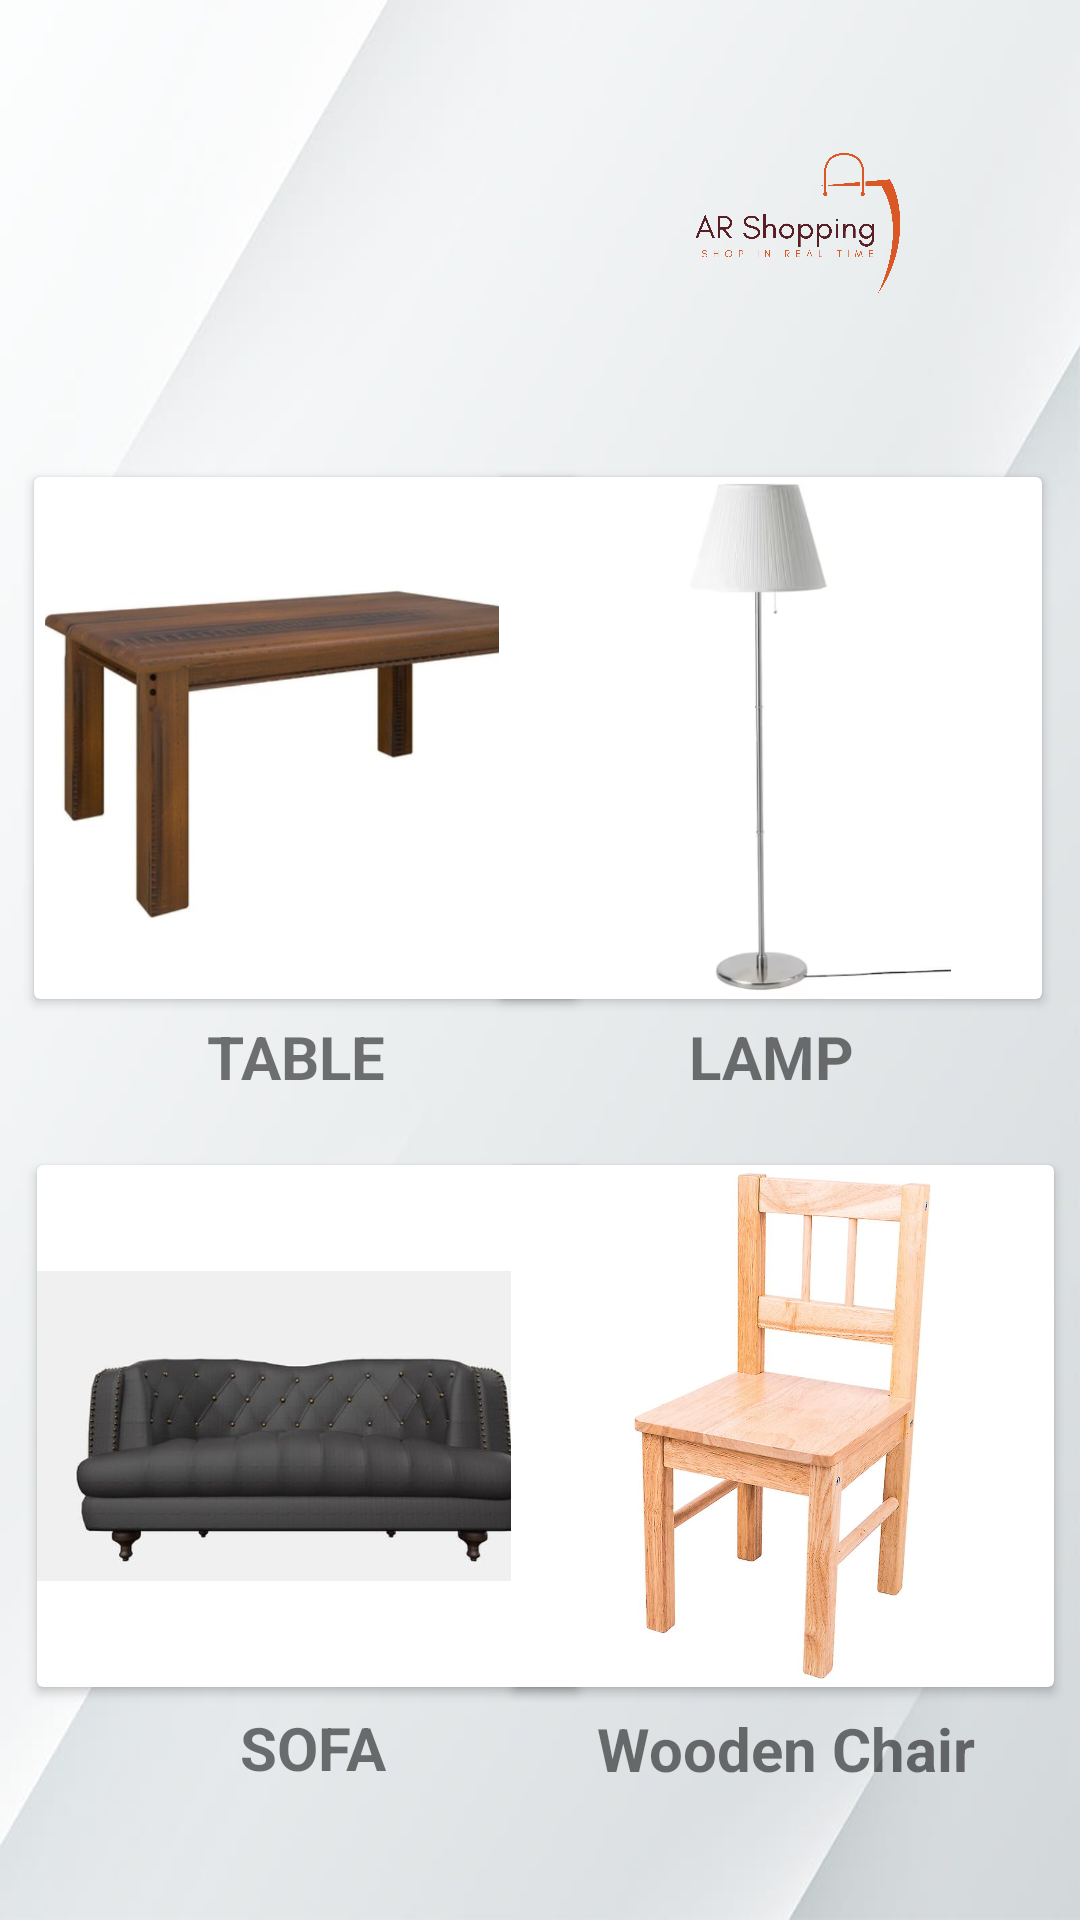

The Android layout XML behind this screen, and the referenced resources:
<!-- AndroidManifest.xml: application theme Theme.AR_Shopping_App -->
<!-- res/layout/activity_mainpage.xml -->
<?xml version="1.0" encoding="utf-8"?>
<androidx.constraintlayout.widget.ConstraintLayout xmlns:android="http://schemas.android.com/apk/res/android"
    xmlns:app="http://schemas.android.com/apk/res-auto"
    xmlns:tools="http://schemas.android.com/tools"
    android:layout_width="match_parent"
    android:layout_height="match_parent"
    android:background="@drawable/bg"
    tools:context=".MainActivity">

    <ImageView
        android:id="@+id/imageView2"
        android:layout_width="101dp"
        android:layout_height="105dp"
        android:layout_marginStart="32dp"
        android:layout_marginTop="28dp"
        app:layout_constraintStart_toStartOf="parent"
        app:layout_constraintTop_toTopOf="parent"
        app:srcCompat="@drawable/profile" />


    <ImageView
        android:id="@+id/imageView5"
        android:layout_width="163dp"
        android:layout_height="141dp"
        android:layout_marginTop="4dp"
        android:layout_marginEnd="4dp"
        app:layout_constraintEnd_toEndOf="parent"
        app:layout_constraintTop_toTopOf="parent"
        app:srcCompat="@drawable/logo" />

    <androidx.cardview.widget.CardView
        android:id="@+id/one"
        android:layout_width="181dp"
        android:layout_height="174dp"
        android:padding="10dp"
        app:layout_constraintBottom_toBottomOf="parent"
        app:layout_constraintEnd_toEndOf="parent"
        app:layout_constraintHorizontal_bias="0.064"
        app:layout_constraintStart_toStartOf="parent"
        app:layout_constraintTop_toTopOf="parent"
        app:layout_constraintVertical_bias="0.341">


        <ImageView
            android:id="@+id/table"
            android:layout_width="match_parent"
            android:layout_height="175dp"
            app:srcCompat="@drawable/table" />


    </androidx.cardview.widget.CardView>


    <androidx.cardview.widget.CardView
        android:id="@+id/two"
        android:layout_width="181dp"
        android:layout_height="174dp"
        android:padding="10dp"
        app:layout_constraintBottom_toBottomOf="parent"
        app:layout_constraintEnd_toEndOf="parent"
        app:layout_constraintHorizontal_bias="0.93"
        app:layout_constraintStart_toStartOf="parent"
        app:layout_constraintTop_toTopOf="parent"
        app:layout_constraintVertical_bias="0.341" >

        <ImageView
            android:id="@+id/tv"
            android:layout_width="181dp"
            android:layout_height="match_parent"
            app:srcCompat="@drawable/lamp" />
    </androidx.cardview.widget.CardView>

    <TextView
        android:id="@+id/tv_text"
        android:layout_width="wrap_content"
        android:layout_height="wrap_content"
        android:text="LAMP"
        android:textSize="20sp"
        android:textStyle="bold"
        app:layout_constraintBottom_toBottomOf="parent"
        app:layout_constraintEnd_toEndOf="@+id/two"
        app:layout_constraintHorizontal_bias="0.503"
        app:layout_constraintStart_toStartOf="@+id/two"
        app:layout_constraintTop_toBottomOf="@+id/two"
        app:layout_constraintVertical_bias="0.02" />

    <androidx.cardview.widget.CardView
        android:id="@+id/three"
        android:layout_width="181dp"
        android:layout_height="174dp"
        android:padding="10dp"
        app:layout_constraintBottom_toBottomOf="parent"
        app:layout_constraintEnd_toEndOf="parent"
        app:layout_constraintHorizontal_bias="0.069"
        app:layout_constraintStart_toStartOf="parent"
        app:layout_constraintTop_toTopOf="parent"
        app:layout_constraintVertical_bias="0.833">

        <ImageView
            android:id="@+id/sofa"
            android:layout_width="match_parent"
            android:layout_height="match_parent"
            app:srcCompat="@drawable/sofa" />
    </androidx.cardview.widget.CardView>

    <TextView
        android:id="@+id/sofa_text"
        android:layout_width="wrap_content"
        android:layout_height="wrap_content"
        android:text="SOFA"
        android:textSize="20sp"
        android:textStyle="bold"
        app:layout_constraintBottom_toBottomOf="parent"
        app:layout_constraintEnd_toEndOf="@+id/three"
        app:layout_constraintHorizontal_bias="0.511"
        app:layout_constraintStart_toStartOf="@+id/three"
        app:layout_constraintTop_toBottomOf="@+id/three"
        app:layout_constraintVertical_bias="0.131" />

    <androidx.cardview.widget.CardView
        android:id="@+id/four"
        android:layout_width="181dp"
        android:layout_height="174dp"
        android:padding="10dp"
        app:layout_constraintBottom_toBottomOf="parent"
        app:layout_constraintEnd_toEndOf="parent"
        app:layout_constraintHorizontal_bias="0.952"
        app:layout_constraintStart_toStartOf="parent"
        app:layout_constraintTop_toTopOf="parent"
        app:layout_constraintVertical_bias="0.833" >

        <ImageView
            android:id="@+id/refrigerator"
            android:layout_width="match_parent"
            android:layout_height="match_parent"
            app:srcCompat="@drawable/chair" />
    </androidx.cardview.widget.CardView>

    <TextView
        android:id="@+id/refrigerator_text"
        android:layout_width="wrap_content"
        android:layout_height="wrap_content"
        android:text="Wooden Chair"
        android:textSize="20sp"
        android:textStyle="bold"
        app:layout_constraintBottom_toBottomOf="parent"
        app:layout_constraintEnd_toEndOf="@+id/four"
        app:layout_constraintHorizontal_bias="0.527"
        app:layout_constraintStart_toStartOf="@+id/four"
        app:layout_constraintTop_toBottomOf="@+id/four"
        app:layout_constraintVertical_bias="0.136" />

    <TextView
        android:id="@+id/table_text"
        android:layout_width="wrap_content"
        android:layout_height="wrap_content"
        android:text="TABLE"
        android:textSize="20sp"
        android:textStyle="bold"
        app:layout_constraintBottom_toBottomOf="parent"
        app:layout_constraintEnd_toEndOf="@+id/one"
        app:layout_constraintHorizontal_bias="0.475"
        app:layout_constraintStart_toStartOf="@+id/one"
        app:layout_constraintTop_toBottomOf="@+id/one"
        app:layout_constraintVertical_bias="0.02" />


</androidx.constraintlayout.widget.ConstraintLayout>
<!-- resources referenced by this layout -->
<resources>
  <!-- drawable bg: jpg bitmap (drawable-v24, 11397 bytes) -->
  <!-- drawable chair: jpg bitmap (drawable-v24, 61298 bytes) -->
  <!-- drawable lamp: png bitmap (drawable-v24, 34284 bytes) -->
  <!-- drawable logo: png bitmap (drawable-v24, 160192 bytes) -->
  <!-- drawable sofa: png bitmap (drawable-v24, 138140 bytes) -->
  <!-- drawable table: png bitmap (drawable-v24, 197845 bytes) -->
  <style name="Theme.AR_Shopping_App" parent="Theme.MaterialComponents.DayNight.DarkActionBar">
          
          <item name="colorPrimary">@color/purple_500</item>
          <item name="colorPrimaryVariant">@color/purple_700</item>
          <item name="colorOnPrimary">@color/white</item>
          
          <item name="colorSecondary">@color/teal_200</item>
          <item name="colorSecondaryVariant">@color/teal_700</item>
          <item name="colorOnSecondary">@color/black</item>
          
          <item name="android:statusBarColor" tools:targetApi="l">?attr/colorPrimaryVariant</item>
          
      </style>
  <!-- not gathered from this repository: default colours our renderer supplied (Android Studio template values) -->
  <color name="purple_500">#FF6200EE</color>
  <color name="purple_700">#FF3700B3</color>
  <color name="teal_200">#FF03DAC5</color>
  <color name="teal_700">#FF018786</color>
  <color name="black">#FF000000</color>
  <color name="white">#FFFFFFFF</color>
</resources>
